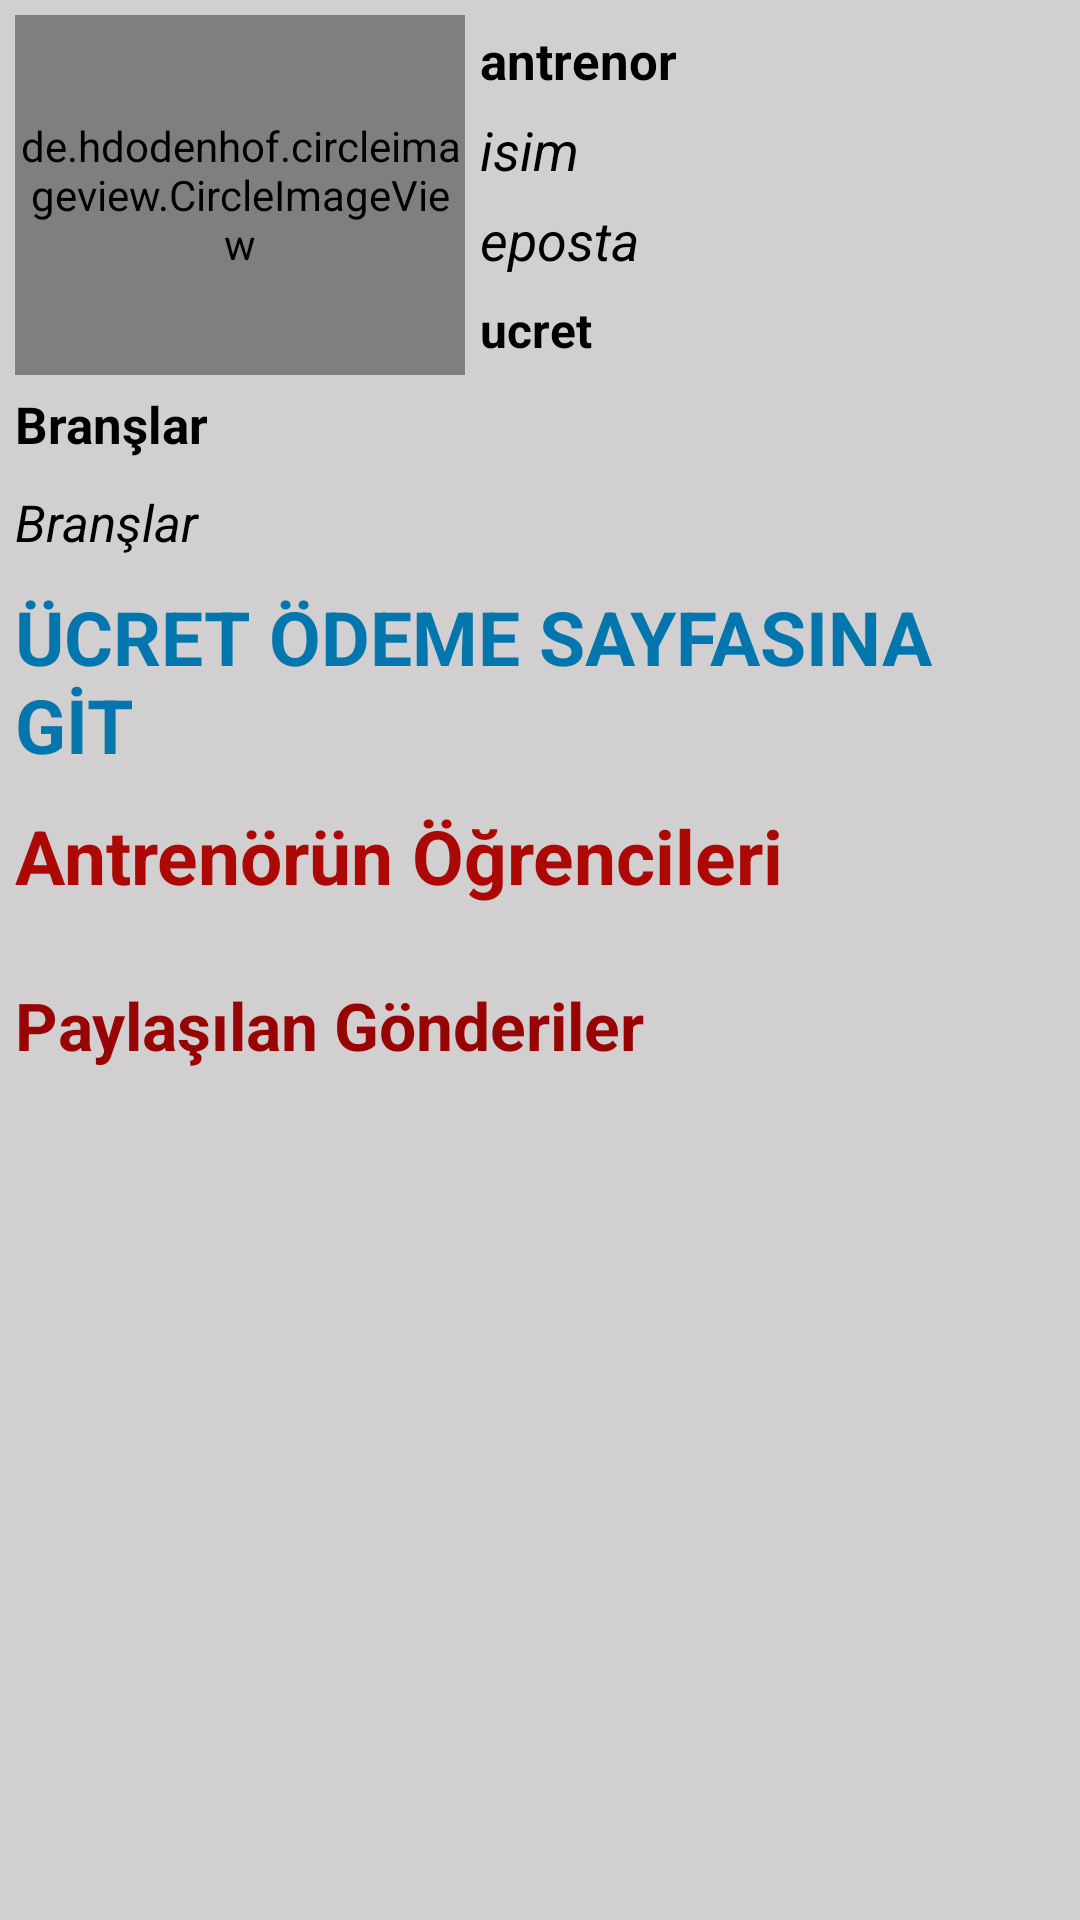

Android layout source for this screen:
<!-- AndroidManifest.xml: application theme Theme.HuseyinOral_BilgisayarMuhendisligiTez -->
<!-- res/layout/fragment_antrenor_profile.xml -->
<?xml version="1.0" encoding="utf-8"?>
<androidx.core.widget.NestedScrollView xmlns:android="http://schemas.android.com/apk/res/android"
    xmlns:tools="http://schemas.android.com/tools"
    android:layout_width="match_parent"
    android:layout_height="match_parent"
    tools:context=".view.profile.antrenor.AntrenorProfileDetailFragment"
    android:background="#BAC3C1C1">

    <LinearLayout
        android:layout_width="match_parent"
        android:layout_height="wrap_content"
        android:orientation="vertical">
        <LinearLayout
            android:layout_width="match_parent"
            android:layout_height="120dp"
            android:orientation="horizontal"
            android:layout_marginStart="5dp"
            android:layout_marginEnd="5dp"
            android:layout_marginTop="5dp">
            <de.hdodenhof.circleimageview.CircleImageView
                android:id="@+id/antrenorProfile_profilResmi"
                android:layout_width="150dp"
                android:layout_height="120dp"
                android:src="@drawable/ic_launcher_background" />
            <LinearLayout
                android:layout_width="match_parent"
                android:layout_height="match_parent"
                android:orientation="vertical"
                android:layout_marginStart="5dp">
                <TextView
                    android:id="@+id/antrenorProfile_uyetipi"
                    android:layout_width="match_parent"
                    android:layout_height="30dp"
                    android:text="antrenor"
                    android:textSize="17sp"
                    android:textStyle="bold"
                    android:gravity="center_vertical"
                    android:textColor="@color/black"/>
                <TextView
                    android:id="@+id/antrenorProfile_programlarim_text_bossa"
                    android:layout_width="match_parent"
                    android:layout_height="20dp"
                    android:layout_marginStart="5dp"
                    android:text="sadasd"
                    android:textColor="@color/black"
                    android:textStyle="italic"
                    android:textSize="15sp"
                    android:visibility="gone"/>
                <TextView
                    android:id="@+id/antrenorProfile_isim"
                    android:layout_width="match_parent"
                    android:layout_height="30dp"
                    android:text="isim"
                    android:textSize="18sp"
                    android:textStyle="italic"
                    android:gravity="center_vertical"
                    android:textColor="@color/black"/>
                <TextView
                    android:id="@+id/antrenorProfile_eposta"
                    android:layout_width="match_parent"
                    android:layout_height="30dp"
                    android:text="eposta"
                    android:textSize="18sp"
                    android:textStyle="italic"
                    android:gravity="center_vertical"
                    android:textColor="@color/black"/>
                <LinearLayout
                    android:layout_width="match_parent"
                    android:layout_height="30dp"
                    android:orientation="horizontal">
                    <TextView
                        android:id="@+id/antrenorProfile_aylikucret"
                        android:layout_width="200dp"
                        android:layout_height="30dp"
                        android:text="ucret"
                        android:textSize="16sp"
                        android:textStyle="bold"
                        android:gravity="center_vertical"
                        android:textColor="@color/black"/>
                    <ImageView
                        android:id="@+id/antrenorProfile_UcretImage"
                        android:layout_width="30dp"
                        android:layout_height="30dp"
                        android:src="@drawable/ic_baseline_attach_money_24" />
                </LinearLayout>
            </LinearLayout>
        </LinearLayout>
        <TextView
            android:id="@+id/antrenorList_branslar"
            android:layout_width="match_parent"
            android:layout_height="wrap_content"
            android:layout_marginTop="5dp"
            android:layout_marginStart="5dp"
            android:layout_marginEnd="5dp"
            android:layout_marginBottom="5dp"
            android:inputType="textMultiLine"
            android:text="Branşlar"
            android:gravity="center_vertical"
            android:textSize="17sp"
            android:textColor="@color/black"
            android:textStyle="bold"/>
        <TextView
            android:id="@+id/antrenorList_antrenorDetayliBilgi"
            android:layout_width="match_parent"
            android:layout_height="wrap_content"
            android:layout_marginTop="5dp"
            android:layout_marginStart="5dp"
            android:layout_marginEnd="5dp"
            android:layout_marginBottom="5dp"
            android:inputType="textMultiLine"
            android:text="Branşlar"
            android:gravity="center_vertical"
            android:textSize="17sp"
            android:textColor="@color/black"
            android:textStyle="italic"/>
        <TextView
            android:id="@+id/antrenorList_odemeSayfasinaGit"
            android:layout_width="wrap_content"
            android:layout_height="wrap_content"
            android:layout_marginTop="5dp"
            android:layout_marginStart="5dp"
            android:layout_marginEnd="5dp"
            android:layout_marginBottom="5dp"
            android:text="ÜCRET ÖDEME SAYFASINA GİT"
            android:gravity="center_vertical"
            android:textSize="25sp"
            android:textColor="#0376AE"
            android:textStyle="bold"/>
        <TextView
            android:layout_width="match_parent"
            android:layout_height="wrap_content"
            android:layout_marginTop="5dp"
            android:layout_marginStart="5dp"
            android:layout_marginEnd="5dp"
            android:layout_marginBottom="5dp"
            android:text="Antrenörün Öğrencileri"
            android:gravity="center_vertical"
            android:textSize="25sp"
            android:textColor="#AC0906"
            android:textStyle="bold"/>
        <TextView
            android:id="@+id/antrenorProfile_ogrencilerim_text_bossa"
            android:layout_width="match_parent"
            android:layout_height="20dp"
            android:layout_marginStart="5dp"
            android:text="sadasd"
            android:textColor="@color/black"
            android:textStyle="italic"
            android:textSize="15sp"
            android:visibility="gone"/>
        <androidx.core.widget.NestedScrollView
            android:id="@+id/antrenorProfile_scrollView_antrenorOgrencileri"
            android:layout_width="match_parent"
            android:layout_height="wrap_content"
            android:layout_marginTop="5dp"
            android:layout_marginStart="5dp"
            android:layout_marginEnd="5dp"
            android:layout_marginBottom="5dp">
            <androidx.recyclerview.widget.RecyclerView
                android:id="@+id/antrenorProfile_recycler_antrenorOgrencileri"
                android:layout_width="match_parent"
                android:layout_height="250dp"/>
        </androidx.core.widget.NestedScrollView>

        <TextView
            android:layout_width="match_parent"
            android:layout_height="wrap_content"
            android:layout_marginTop="10dp"
            android:layout_marginStart="5dp"
            android:layout_marginEnd="5dp"
            android:layout_marginBottom="5dp"
            android:text="Paylaşılan Gönderiler"
            android:gravity="center_vertical"
            android:textSize="22sp"
            android:textColor="#980404"
            android:textStyle="bold"/>
        <TextView
            android:id="@+id/antrenorProfile_paylasilanlar_text_bossa"
            android:layout_width="match_parent"
            android:layout_height="20dp"
            android:layout_marginStart="5dp"
            android:text="sadasd"
            android:textColor="@color/black"
            android:textStyle="italic"
            android:textSize="15sp"
            android:visibility="gone"/>
        <androidx.core.widget.NestedScrollView
            android:id="@+id/antrenorProfile_scrollView_paylasilanGonderiler"
            android:layout_width="match_parent"
            android:layout_height="wrap_content"
            android:layout_marginTop="5dp"
            android:layout_marginStart="5dp"
            android:layout_marginEnd="5dp"
            android:layout_marginBottom="5dp">
            <androidx.recyclerview.widget.RecyclerView
                android:id="@+id/antrenorProfile_recycler_paylasilanGonderiler"
                android:layout_width="match_parent"
                android:layout_height="250dp"/>
        </androidx.core.widget.NestedScrollView>



    </LinearLayout>

</androidx.core.widget.NestedScrollView>
<!-- resources referenced by this layout -->
<resources>
  <!-- drawable ic_baseline_attach_money_24 (drawable) -->
  <vector android:height="24dp" android:tint="#971111"
      android:viewportHeight="24" android:viewportWidth="24"
      android:width="24dp" xmlns:android="http://schemas.android.com/apk/res/android">
      <path android:fillColor="@android:color/white" android:pathData="M11.8,10.9c-2.27,-0.59 -3,-1.2 -3,-2.15 0,-1.09 1.01,-1.85 2.7,-1.85 1.78,0 2.44,0.85 2.5,2.1h2.21c-0.07,-1.72 -1.12,-3.3 -3.21,-3.81V3h-3v2.16c-1.94,0.42 -3.5,1.68 -3.5,3.61 0,2.31 1.91,3.46 4.7,4.13 2.5,0.6 3,1.48 3,2.41 0,0.69 -0.49,1.79 -2.7,1.79 -2.06,0 -2.87,-0.92 -2.98,-2.1h-2.2c0.12,2.19 1.76,3.42 3.68,3.83V21h3v-2.15c1.95,-0.37 3.5,-1.5 3.5,-3.55 0,-2.84 -2.43,-3.81 -4.7,-4.4z"/>
  </vector>
  <style name="Theme.HuseyinOral_BilgisayarMuhendisligiTez" parent="Theme.AppCompat.Light.NoActionBar">
          
          <item name="colorPrimary">@color/purple_500</item>
          <item name="colorPrimaryVariant">@color/purple_700</item>
          <item name="colorOnPrimary">@color/white</item>
          
          <item name="colorSecondary">@color/teal_200</item>
          <item name="colorSecondaryVariant">@color/teal_700</item>
          <item name="colorOnSecondary">@color/black</item>
          
          <item name="android:statusBarColor" tools:targetApi="l">?attr/colorPrimaryVariant</item>
          
      </style>
  <!-- not gathered from this repository: default colours our renderer supplied (Android Studio template values) -->
  <color name="purple_500">#FF6200EE</color>
  <color name="purple_700">#FF3700B3</color>
  <color name="teal_200">#FF03DAC5</color>
  <color name="teal_700">#FF018786</color>
  <color name="black">#FF000000</color>
  <color name="white">#FFFFFFFF</color>
</resources>
